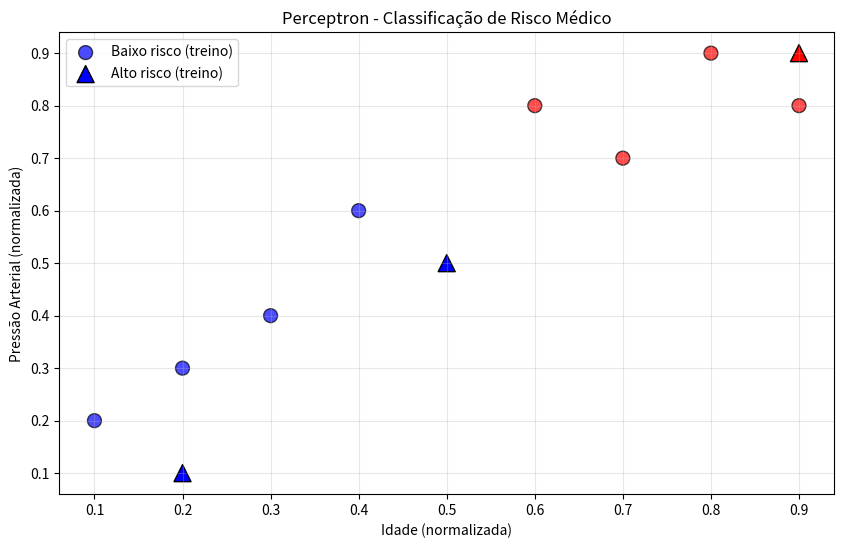

This figure's Python source:
# Aula 09 - Código 1: Perceptron Simples para Classificação Médica
# Implementação básica de um neurônio artificial para classificar risco de pacientes

import numpy as np
import matplotlib.pyplot as plt

print("=== PERCEPTRON SIMPLES - CLASSIFICAÇÃO DE RISCO MÉDICO ===\n")

class PerceptronSimples:
    """Implementação básica de um perceptron para classificação binária"""
    
    def __init__(self, taxa_aprendizado=0.1, max_iteracoes=100):
        self.taxa_aprendizado = taxa_aprendizado
        self.max_iteracoes = max_iteracoes
        self.pesos = None
        self.bias = None
        
    def funcao_ativacao(self, x):
        """Função degrau: retorna 1 se x >= 0, senão 0"""
        return 1 if x >= 0 else 0
    
    def treinar(self, X, y):
        """Treina o perceptron com os dados fornecidos"""
        # Inicializar pesos e bias
        n_features = X.shape[1]
        self.pesos = np.random.uniform(-1, 1, n_features)
        self.bias = np.random.uniform(-1, 1)
        
        print("Iniciando treinamento...")
        
        for iteracao in range(self.max_iteracoes):
            erros = 0
            
            for i in range(len(X)):
                # Calcular saída
                entrada_linear = np.dot(X[i], self.pesos) + self.bias
                predicao = self.funcao_ativacao(entrada_linear)
                
                # Calcular erro
                erro = y[i] - predicao
                
                if erro != 0:
                    erros += 1
                    # Atualizar pesos e bias
                    self.pesos += self.taxa_aprendizado * erro * X[i]
                    self.bias += self.taxa_aprendizado * erro
            
            if iteracao % 20 == 0:
                print(f"Iteração {iteracao}: {erros} erros")
            
            # Se não há erros, parar o treinamento
            if erros == 0:
                print(f"Convergência alcançada na iteração {iteracao}")
                break
    
    def predizer(self, X):
        """Faz predições para novos dados"""
        predicoes = []
        for x in X:
            entrada_linear = np.dot(x, self.pesos) + self.bias
            predicao = self.funcao_ativacao(entrada_linear)
            predicoes.append(predicao)
        return np.array(predicoes)

# Criar dados médicos simples
print("Criando dados de pacientes...")
np.random.seed(42)

# Features: [idade_normalizada, pressao_normalizada]
X = np.array([
    [0.3, 0.4],  # Jovem, pressão normal
    [0.8, 0.9],  # Idoso, pressão alta
    [0.2, 0.3],  # Jovem, pressão baixa
    [0.9, 0.8],  # Idoso, pressão alta
    [0.4, 0.6],  # Meia-idade, pressão média
    [0.7, 0.7],  # Idoso, pressão alta
    [0.1, 0.2],  # Muito jovem, pressão baixa
    [0.6, 0.8]   # Idoso, pressão alta
])

# Target: 0 = Baixo risco, 1 = Alto risco
y = np.array([0, 1, 0, 1, 0, 1, 0, 1])

print(f"Dados de treinamento: {len(X)} pacientes")
print("Features: [idade_normalizada, pressao_normalizada]")
print("Target: 0=Baixo risco, 1=Alto risco\n")

# Treinar o perceptron
perceptron = PerceptronSimples(taxa_aprendizado=0.1, max_iteracoes=100)
perceptron.treinar(X, y)

# Testar o modelo
print(f"\nPesos finais: {perceptron.pesos}")
print(f"Bias final: {perceptron.bias:.3f}")

# Fazer predições
predicoes = perceptron.predizer(X)
acuracia = np.mean(predicoes == y)
print(f"\nAcurácia no conjunto de treinamento: {acuracia:.2f}")

# Testar com novos pacientes
print("\n=== TESTANDO COM NOVOS PACIENTES ===")
novos_pacientes = np.array([
    [0.5, 0.5],  # Meia-idade, pressão média
    [0.9, 0.9],  # Idoso, pressão muito alta
    [0.2, 0.1]   # Jovem, pressão muito baixa
])

novas_predicoes = perceptron.predizer(novos_pacientes)

for i, (paciente, pred) in enumerate(zip(novos_pacientes, novas_predicoes)):
    risco = "Alto risco" if pred == 1 else "Baixo risco"
    print(f"Paciente {i+1} (idade: {paciente[0]:.1f}, pressão: {paciente[1]:.1f}): {risco}")

# Visualizar resultados
plt.figure(figsize=(10, 6))

# Plotar dados de treinamento
cores = ['blue' if label == 0 else 'red' for label in y]
plt.scatter(X[:, 0], X[:, 1], c=cores, s=100, alpha=0.7, edgecolors='black')

# Plotar novos pacientes
cores_novas = ['blue' if pred == 0 else 'red' for pred in novas_predicoes]
plt.scatter(novos_pacientes[:, 0], novos_pacientes[:, 1], 
           c=cores_novas, s=150, marker='^', edgecolors='black', label='Novos pacientes')

plt.xlabel('Idade (normalizada)')
plt.ylabel('Pressão Arterial (normalizada)')
plt.title('Perceptron - Classificação de Risco Médico')
plt.legend(['Baixo risco (treino)', 'Alto risco (treino)', 'Novos pacientes'])
plt.grid(True, alpha=0.3)
plt.show()

print("\n✅ Perceptron treinado com sucesso!")
print("O modelo aprendeu a separar pacientes de alto e baixo risco baseado na idade e pressão arterial.")